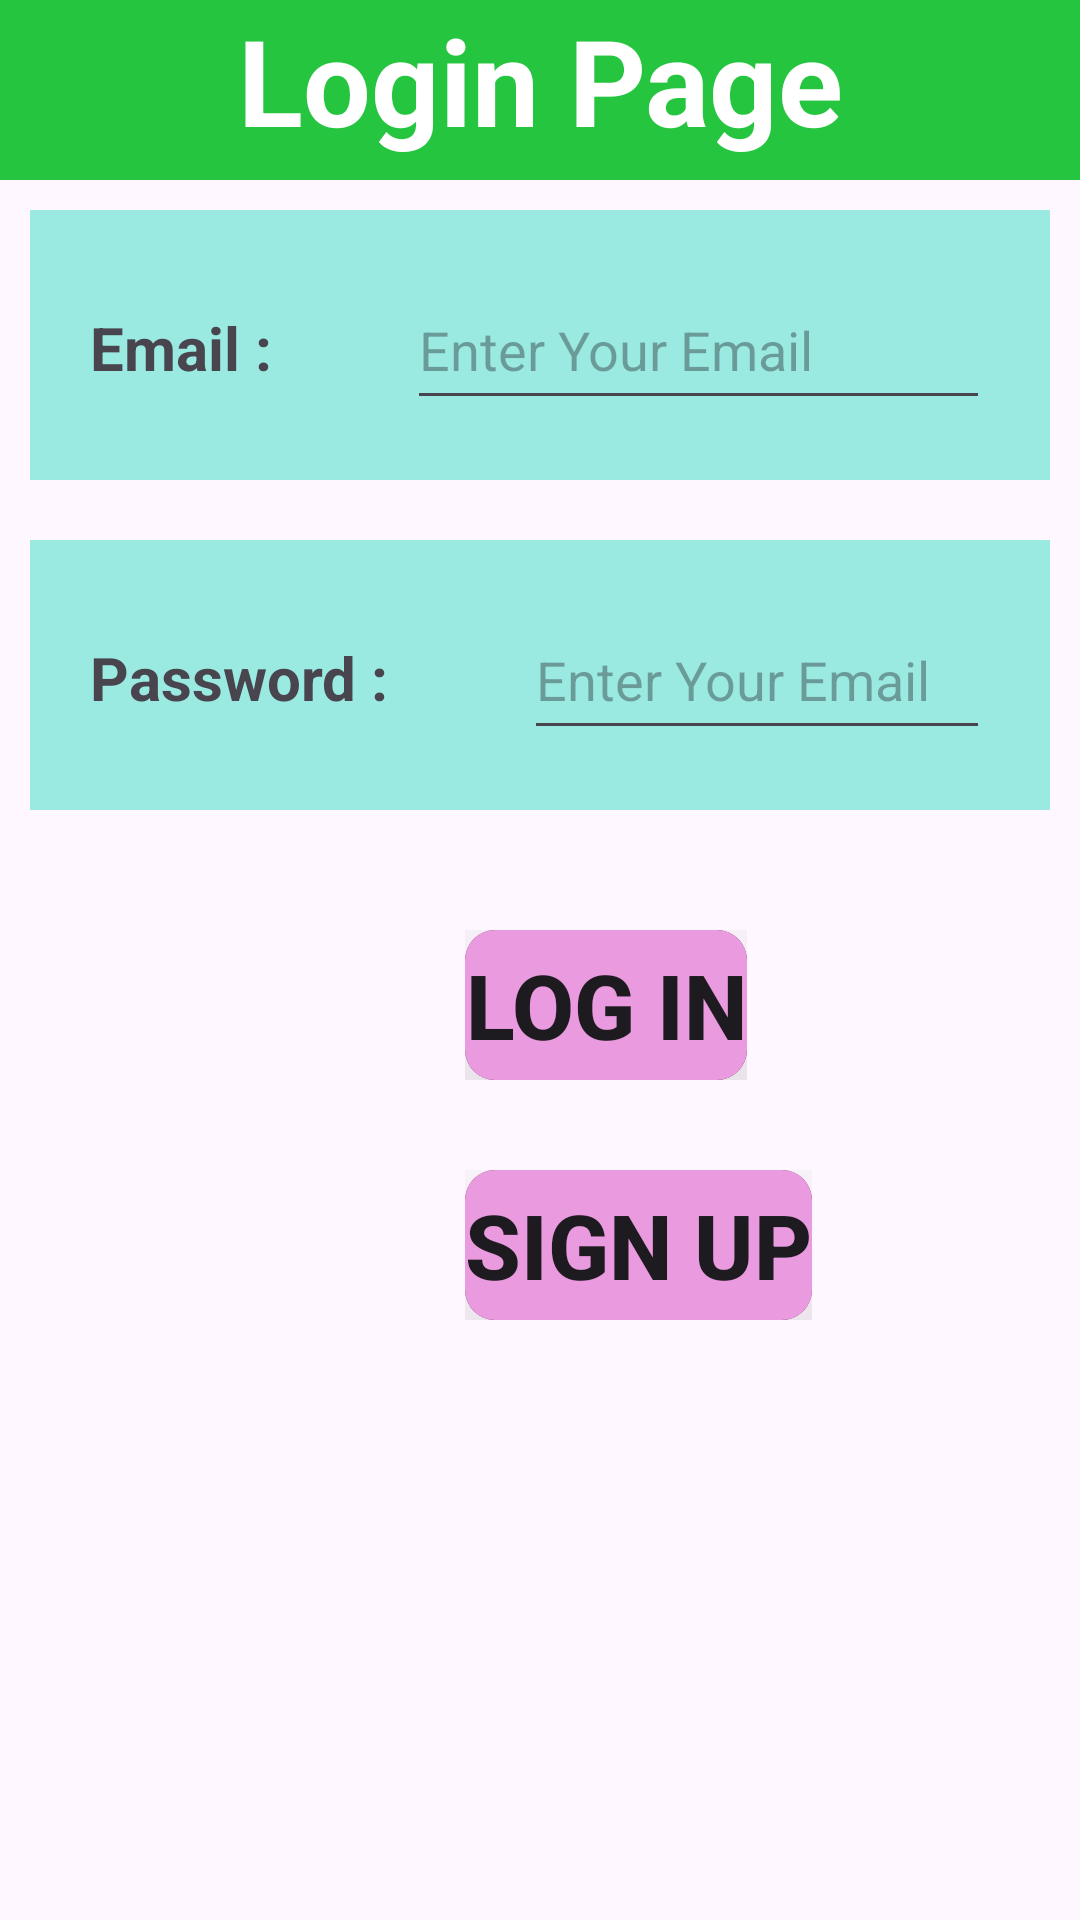

The Android layout XML behind this screen, and the referenced resources:
<!-- AndroidManifest.xml: application theme Theme.Bottom_navigation_view_tutorial -->
<!-- res/layout/activity_login.xml -->
<?xml version="1.0" encoding="utf-8"?>
<LinearLayout xmlns:android="http://schemas.android.com/apk/res/android"
    xmlns:app="http://schemas.android.com/apk/res-auto"
    xmlns:tools="http://schemas.android.com/tools"
    android:layout_width="match_parent"
    android:layout_height="match_parent"
    android:orientation="vertical"
    tools:context=".login">
    <LinearLayout
        android:layout_width="match_parent"
        android:layout_height="60dp"
        android:background="#25C540">
        <TextView
            android:layout_width="match_parent"
            android:layout_height="match_parent"
            android:text="Login Page"
            android:textAlignment="center"
            android:textSize="40dp"
            android:textStyle="bold"
            android:textColor="#ffff">
        </TextView>
    </LinearLayout>
    <LinearLayout
        android:layout_width="match_parent"
        android:layout_height="wrap_content"
        android:orientation="horizontal"
        android:background="#9AEAE2"
        android:layout_margin="10dp">
        <TextView
            android:layout_margin="20dp"
            android:layout_width="wrap_content"
            android:layout_height="wrap_content"
            android:text="Email : "
            android:textStyle="bold"
            android:textSize="20dp">
        </TextView>
        <EditText
            android:id="@+id/emailEdtTxt"
            android:layout_width="match_parent"
            android:layout_height="50dp"
            android:layout_margin="20dp"
            android:hint="Enter Your Email"
            android:inputType="text"
            >
        </EditText>
    </LinearLayout>
    <LinearLayout
        android:layout_width="match_parent"
        android:layout_height="wrap_content"
        android:orientation="horizontal"
        android:background="#9AEAE2"
        android:layout_margin="10dp">
        <TextView
            android:layout_margin="20dp"
            android:layout_width="wrap_content"
            android:layout_height="wrap_content"
            android:text="Password : "
            android:textStyle="bold"
            android:textSize="20dp">
        </TextView>
        <EditText
            android:id="@+id/passwordEdtTxt"
            android:layout_width="match_parent"
            android:layout_height="50dp"
            android:layout_margin="20dp"
            android:hint="Enter Your Email"
            android:inputType="textPassword">
        </EditText>
    </LinearLayout>
    <LinearLayout
        android:layout_width="wrap_content"
        android:layout_height="wrap_content"
        android:layout_marginStart="155dp"
        android:layout_marginTop="30dp">
        <androidx.cardview.widget.CardView
            android:layout_width="match_parent"
            android:layout_height="match_parent"
            app:cardCornerRadius="10dp"
            app:cardElevation="50dp"
            app:cardBackgroundColor="#100909">
            <androidx.appcompat.widget.AppCompatButton
                android:id="@+id/logInBtn"
                android:layout_width="wrap_content"
                android:layout_height="50dp"
                android:text="Log in"
                android:textSize="30dp"
                android:background="#EA9ADE"
                android:textStyle="bold">
            </androidx.appcompat.widget.AppCompatButton>
        </androidx.cardview.widget.CardView>
    </LinearLayout>
    <LinearLayout
        android:layout_width="wrap_content"
        android:layout_height="wrap_content"
        android:layout_marginStart="155dp"
        android:layout_marginTop="30dp">
        <androidx.cardview.widget.CardView
            android:layout_width="match_parent"
            android:layout_height="match_parent"
            app:cardCornerRadius="10dp"
            app:cardElevation="50dp"
            app:cardBackgroundColor="#100909">
            <androidx.appcompat.widget.AppCompatButton
                android:id="@+id/goToSignUpBtn"
                android:layout_width="wrap_content"
                android:layout_height="50dp"
                android:text="Sign Up"
                android:textSize="30dp"
                android:background="#EA9ADE"
                android:textStyle="bold">
            </androidx.appcompat.widget.AppCompatButton>
        </androidx.cardview.widget.CardView>
    </LinearLayout>
</LinearLayout>
<!-- resources referenced by this layout -->
<resources>
  <style name="Theme.Bottom_navigation_view_tutorial" parent="Base.Theme.Bottom_navigation_view_tutorial" />
  <style name="Base.Theme.Bottom_navigation_view_tutorial" parent="Theme.Material3.DayNight.NoActionBar">
          
          
      </style>
</resources>
